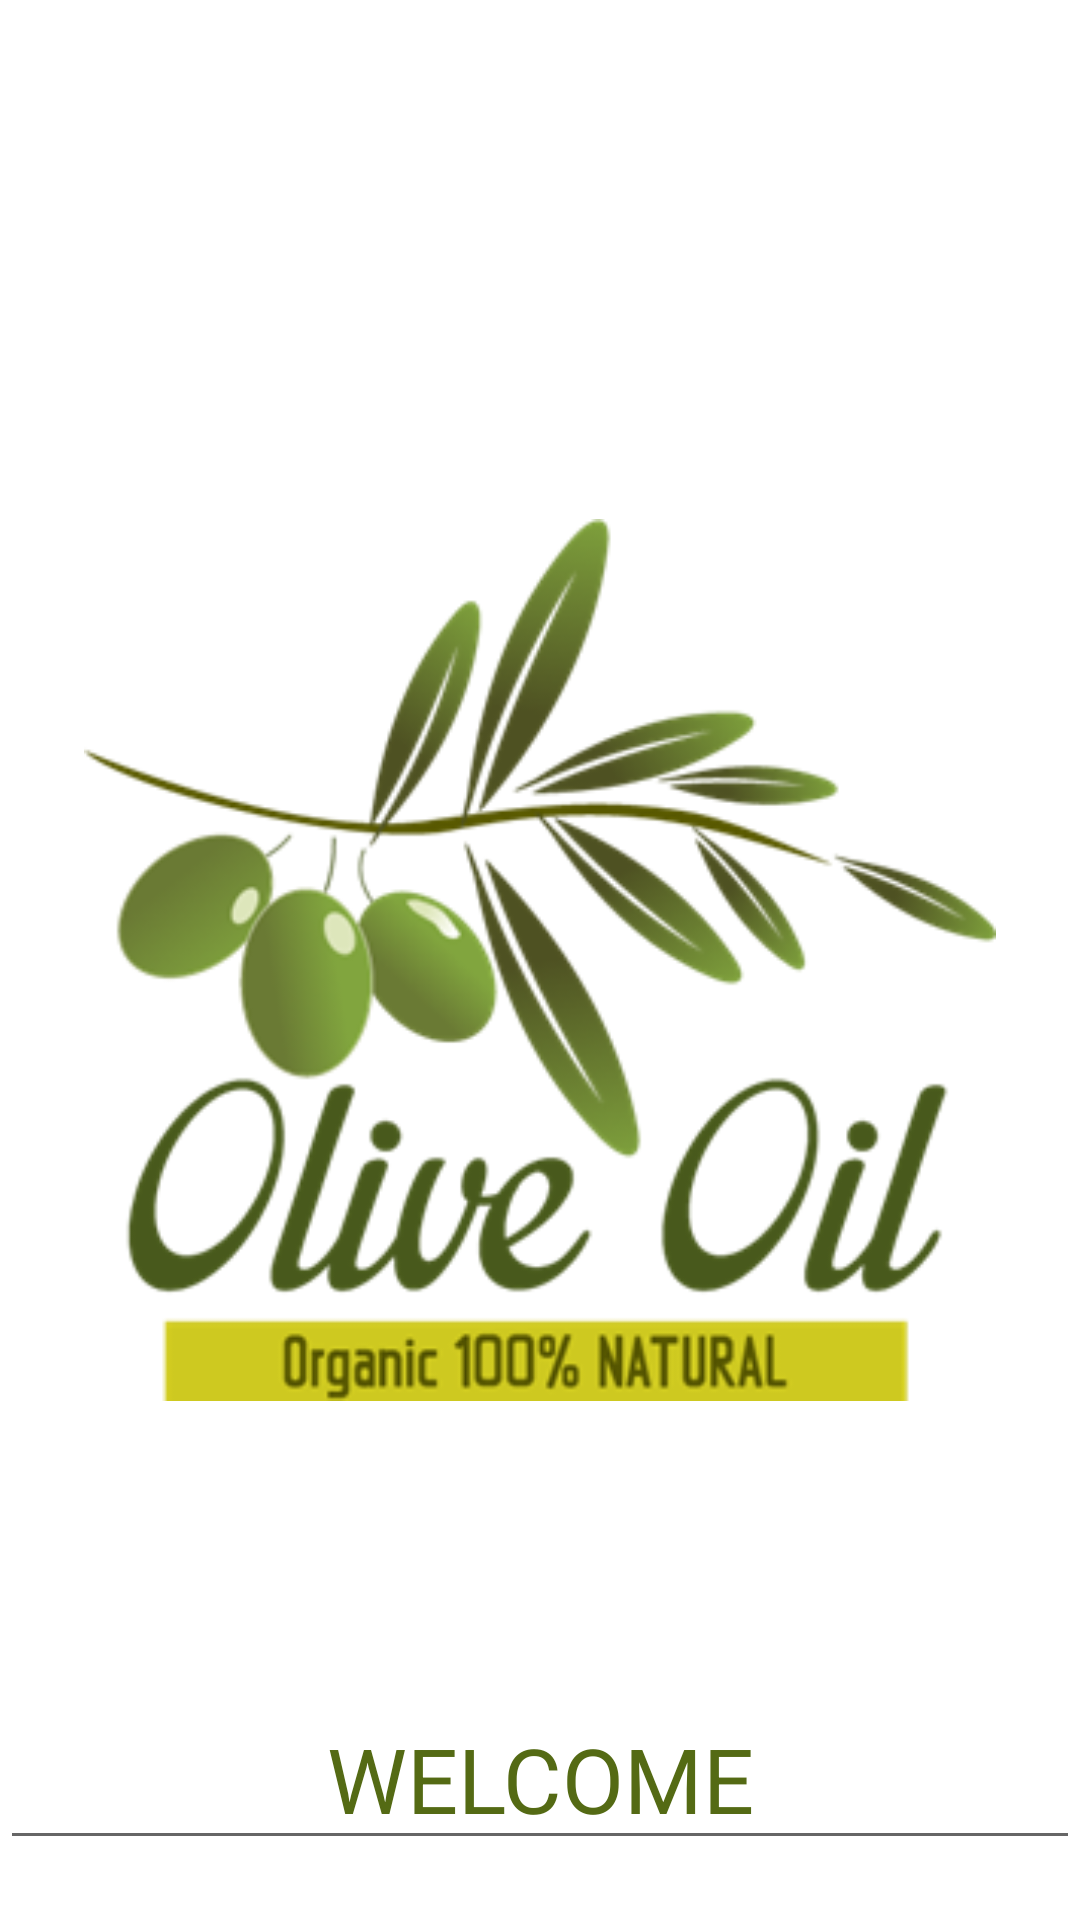

Here is an Android app screen rendered from its layout file. Give the layout XML and the strings, colors and styles it references.
<!-- AndroidManifest.xml: application theme Theme.FireMessage -->
<!-- res/layout/activity_splash.xml -->
<?xml version="1.0" encoding="utf-8"?>
<androidx.constraintlayout.widget.ConstraintLayout xmlns:android="http://schemas.android.com/apk/res/android"
    xmlns:app="http://schemas.android.com/apk/res-auto"
    xmlns:tools="http://schemas.android.com/tools"
    android:layout_width="match_parent"
    android:layout_height="match_parent"
    android:id="@+id/sign_in_layout"
    tools:context=".SignInActivity">
    <ImageView
        android:layout_width="match_parent"
        android:layout_height="match_parent"
        app:layout_constraintBottom_toTopOf="@id/layout_welcome"
        app:layout_constraintEnd_toEndOf="parent"
       app:layout_constraintTop_toTopOf="parent"
        app:layout_constraintStart_toStartOf="parent"
        android:padding="20dp"
        android:src="@drawable/mylogo"
        android:layout_margin="8dp"/>
    <LinearLayout
        android:id="@+id/layout_welcome"
        android:layout_width="match_parent"
        android:layout_height="wrap_content"
        app:layout_constraintBottom_toBottomOf="parent"
        app:layout_constraintEnd_toEndOf="parent"
        app:layout_constraintStart_toStartOf="parent"
        android:orientation="horizontal">
        <EditText
            android:layout_width="match_parent"
            android:layout_height="wrap_content"
            android:text="WELCOME"
            android:gravity="center"
            android:textSize="30sp"
            android:textColor="@color/oil_color"
            android:layout_marginBottom="20dp"/>
    </LinearLayout>

</androidx.constraintlayout.widget.ConstraintLayout>
<!-- resources referenced by this layout -->
<resources>
  <color name="oil_color">#546A14</color>
  <!-- drawable mylogo: png bitmap (drawable-v24, 52884 bytes) -->
  <style name="Theme.FireMessage" parent="Theme.MaterialComponents.DayNight.DarkActionBar">
          
          <item name="colorPrimary">@color/light_orange</item>
          <item name="colorPrimaryVariant">@color/orange</item>
          <item name="colorOnPrimary">@color/yellow</item>
          
          <item name="colorSecondary">@color/oil_color</item>
          <item name="colorSecondaryVariant">@color/oil_light_color</item>
          <item name="colorOnSecondary">@color/black</item>
          
          <item name="android:statusBarColor" tools:targetApi="l">?attr/colorPrimaryVariant</item>
          
      </style>
  <color name="light_orange">#F4511E</color>
  <color name="orange">#D84315</color>
  <color name="yellow">#FFD600</color>
  <color name="oil_light_color">#ADE30A</color>
  <color name="black">#FF000000</color>
</resources>
